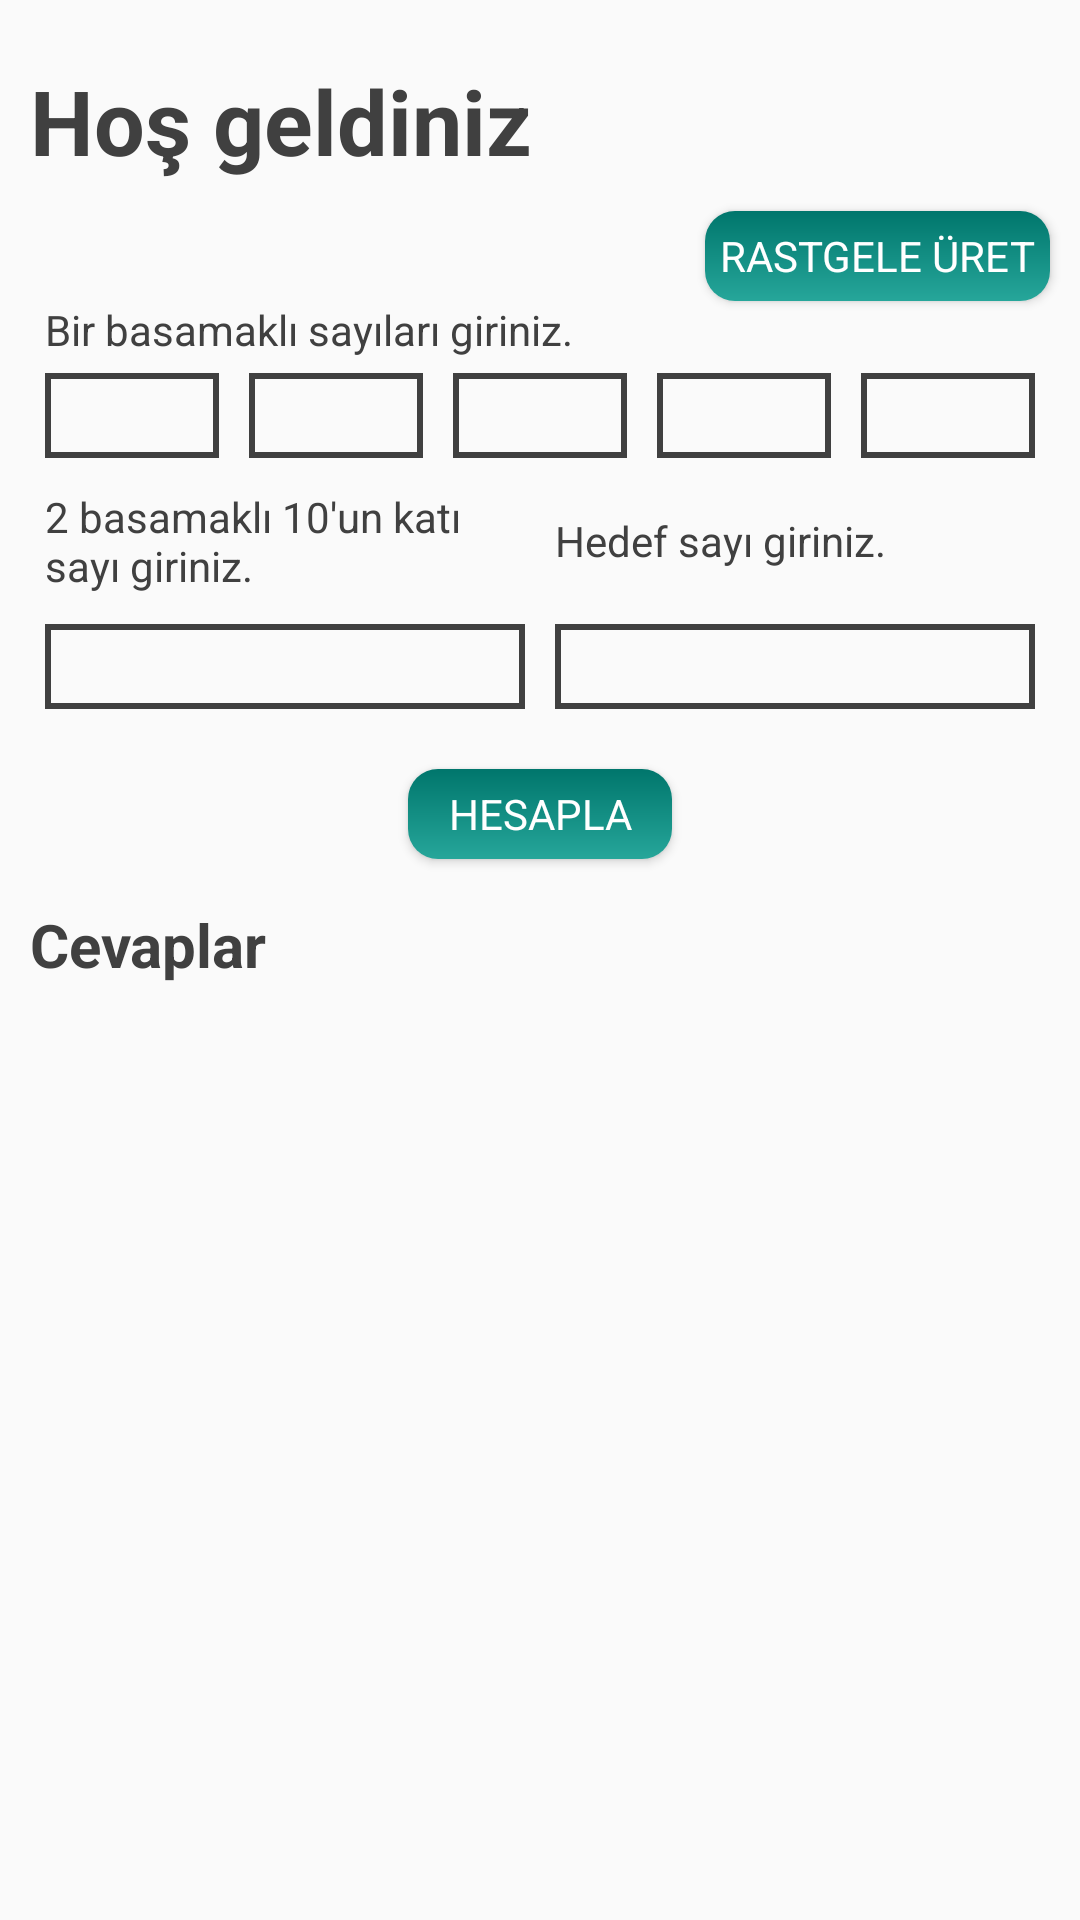

Here is an Android app screen rendered from its layout file. Give the layout XML and the strings, colors and styles it references.
<!-- AndroidManifest.xml: application theme AppTheme -->
<!-- res/layout/fragment_transaction.xml -->
<?xml version="1.0" encoding="utf-8"?>
<LinearLayout xmlns:android="http://schemas.android.com/apk/res/android"
    android:layout_width="match_parent"
    android:layout_height="match_parent"
    android:orientation="vertical">

    <TextView
        android:layout_marginTop="20dp"
        android:layout_width="match_parent"
        android:layout_height="wrap_content"
        android:text="Hoş geldiniz"
        android:textStyle="bold"
        android:layout_marginLeft="10dp"
        android:textSize="30dp" />

    <Button
        android:id="@+id/buttonRandom"
        android:layout_width="wrap_content"
        android:layout_height="30dp"
        android:text="Rastgele Üret"
        android:layout_marginTop="10dp"
        android:background="@drawable/button_background"
        android:textColor="@color/primaryTextColor"
        android:paddingHorizontal="5dp"
        android:layout_marginRight="10dp"
        android:layout_gravity="right"/>

    <TextView
        android:id="@+id/textView3"
        android:layout_width="match_parent"
        android:layout_height="wrap_content"
        android:layout_marginHorizontal="15dp"
        android:text="Bir basamaklı sayıları giriniz." />

    <LinearLayout
        android:layout_width="match_parent"
        android:layout_height="wrap_content"
        android:paddingHorizontal="10dp"
        android:orientation="horizontal">

        <EditText
            android:id="@+id/editTextNumber1"
            android:layout_width="wrap_content"
            android:layout_height="wrap_content"
            android:layout_margin="5dp"
            android:layout_weight="1"
            android:background="@drawable/border"
            android:ems="10"
            android:inputType="number" />

        <EditText
            android:id="@+id/editTextNumber2"
            android:layout_width="wrap_content"
            android:layout_height="wrap_content"
            android:layout_margin="5dp"
            android:layout_weight="1"
            android:background="@drawable/border"
            android:ems="10"
            android:inputType="number" />

        <EditText
            android:id="@+id/editTextNumber3"
            android:layout_width="wrap_content"
            android:layout_height="wrap_content"
            android:layout_margin="5dp"
            android:layout_weight="1"
            android:background="@drawable/border"
            android:ems="10"
            android:inputType="number" />

        <EditText
            android:id="@+id/editTextNumber4"
            android:layout_width="wrap_content"
            android:layout_height="wrap_content"
            android:layout_margin="5dp"
            android:layout_weight="1"
            android:background="@drawable/border"
            android:ems="10"
            android:inputType="number" />

        <EditText
            android:id="@+id/editTextNumber5"
            android:layout_width="wrap_content"
            android:layout_height="wrap_content"
            android:layout_margin="5dp"
            android:layout_weight="1"
            android:background="@drawable/border"
            android:ems="10"
            android:inputType="number" />
    </LinearLayout>

    <LinearLayout
        android:layout_width="match_parent"
        android:layout_height="wrap_content"
        android:paddingHorizontal="10dp"
        android:gravity="center"
        android:orientation="horizontal">

        <TextView
            android:layout_width="0dp"
            android:layout_height="wrap_content"
            android:layout_margin="5dp"
            android:layout_weight="1"
            android:text="2 basamaklı 10'un katı sayı giriniz."/>
        <TextView
            android:layout_width="0dp"
            android:layout_height="wrap_content"
            android:layout_margin="5dp"
            android:layout_weight="1"
            android:text="Hedef sayı giriniz."/>

    </LinearLayout>
    <LinearLayout
        android:layout_width="match_parent"
        android:layout_height="wrap_content"
        android:paddingHorizontal="10dp"

        android:orientation="horizontal">

        <EditText
            android:id="@+id/editTextNumberTwoDigit"
            android:layout_width="wrap_content"
            android:layout_height="wrap_content"
            android:layout_margin="5dp"
            android:layout_weight="1"
            android:background="@drawable/border"
            android:ems="10"
            android:inputType="number" />

        <EditText
            android:id="@+id/editTextNumberGoal"
            android:layout_width="wrap_content"
            android:layout_height="wrap_content"
            android:layout_margin="5dp"
            android:layout_weight="1"
            android:background="@drawable/border"
            android:ems="10"
            android:inputType="number" />

    </LinearLayout>

    <Button
        android:id="@+id/buttonCalculate"
        android:layout_width="wrap_content"
        android:layout_height="30dp"
        android:text="Hesapla"
        android:layout_marginVertical="15dp"
        android:background="@drawable/button_background"
        android:textColor="@color/primaryTextColor"
        android:paddingHorizontal="5dp"
        android:layout_gravity="center"/>
    <TextView
        android:layout_width="match_parent"
        android:layout_height="wrap_content"
        android:text="Cevaplar"
        android:textStyle="bold"
        android:layout_marginLeft="10dp"
        android:textSize="20dp" />

    <ListView
        android:id="@+id/listView"
        android:layout_width="match_parent"
        android:layout_height="wrap_content"/>
</LinearLayout>
<!-- resources referenced by this layout -->
<resources>
  <color name="primaryTextColor">#ffffff</color>
  <!-- drawable border (drawable) -->
  <?xml version="1.0" encoding="utf-8"?>
  <shape xmlns:android="http://schemas.android.com/apk/res/android">
      <stroke
          android:color="@color/secondaryTextColor"
          android:width="2dp"/>
      <padding android:bottom="2dp"
          android:left="2dp"
          android:right="2dp"
          android:top="2dp"/>
  </shape>
  <!-- drawable button_background (drawable) -->
  <?xml version="1.0" encoding="utf-8"?>
  <shape xmlns:android="http://schemas.android.com/apk/res/android">
      <gradient android:startColor="@color/secondaryDarkColor"
          android:angle="270"
          android:endColor="@color/secondaryColor"/>
      <corners android:radius="10dp"/>
  </shape>
  <style name="AppTheme" parent="Theme.AppCompat.Light.DarkActionBar">
          
          <item name="windowNoTitle">true</item>
          <item name="windowActionBar">false</item>
          <item name="colorPrimary">@color/primaryColor</item>
          <item name="colorPrimaryDark">@color/primaryDarkColor</item>
          <item name="colorAccent">@color/secondaryColor</item>
          <item name="android:textColor">@color/secondaryTextColor</item>
          <item name="fontFamily">@font/roboto_condensed_regular</item>
      </style>
  <color name="secondaryTextColor">#404040</color>
  <color name="secondaryDarkColor">#00766c</color>
  <color name="secondaryColor">#26a69a</color>
  <color name="primaryColor">#3d5afe</color>
  <color name="primaryDarkColor">#0031ca</color>
</resources>
